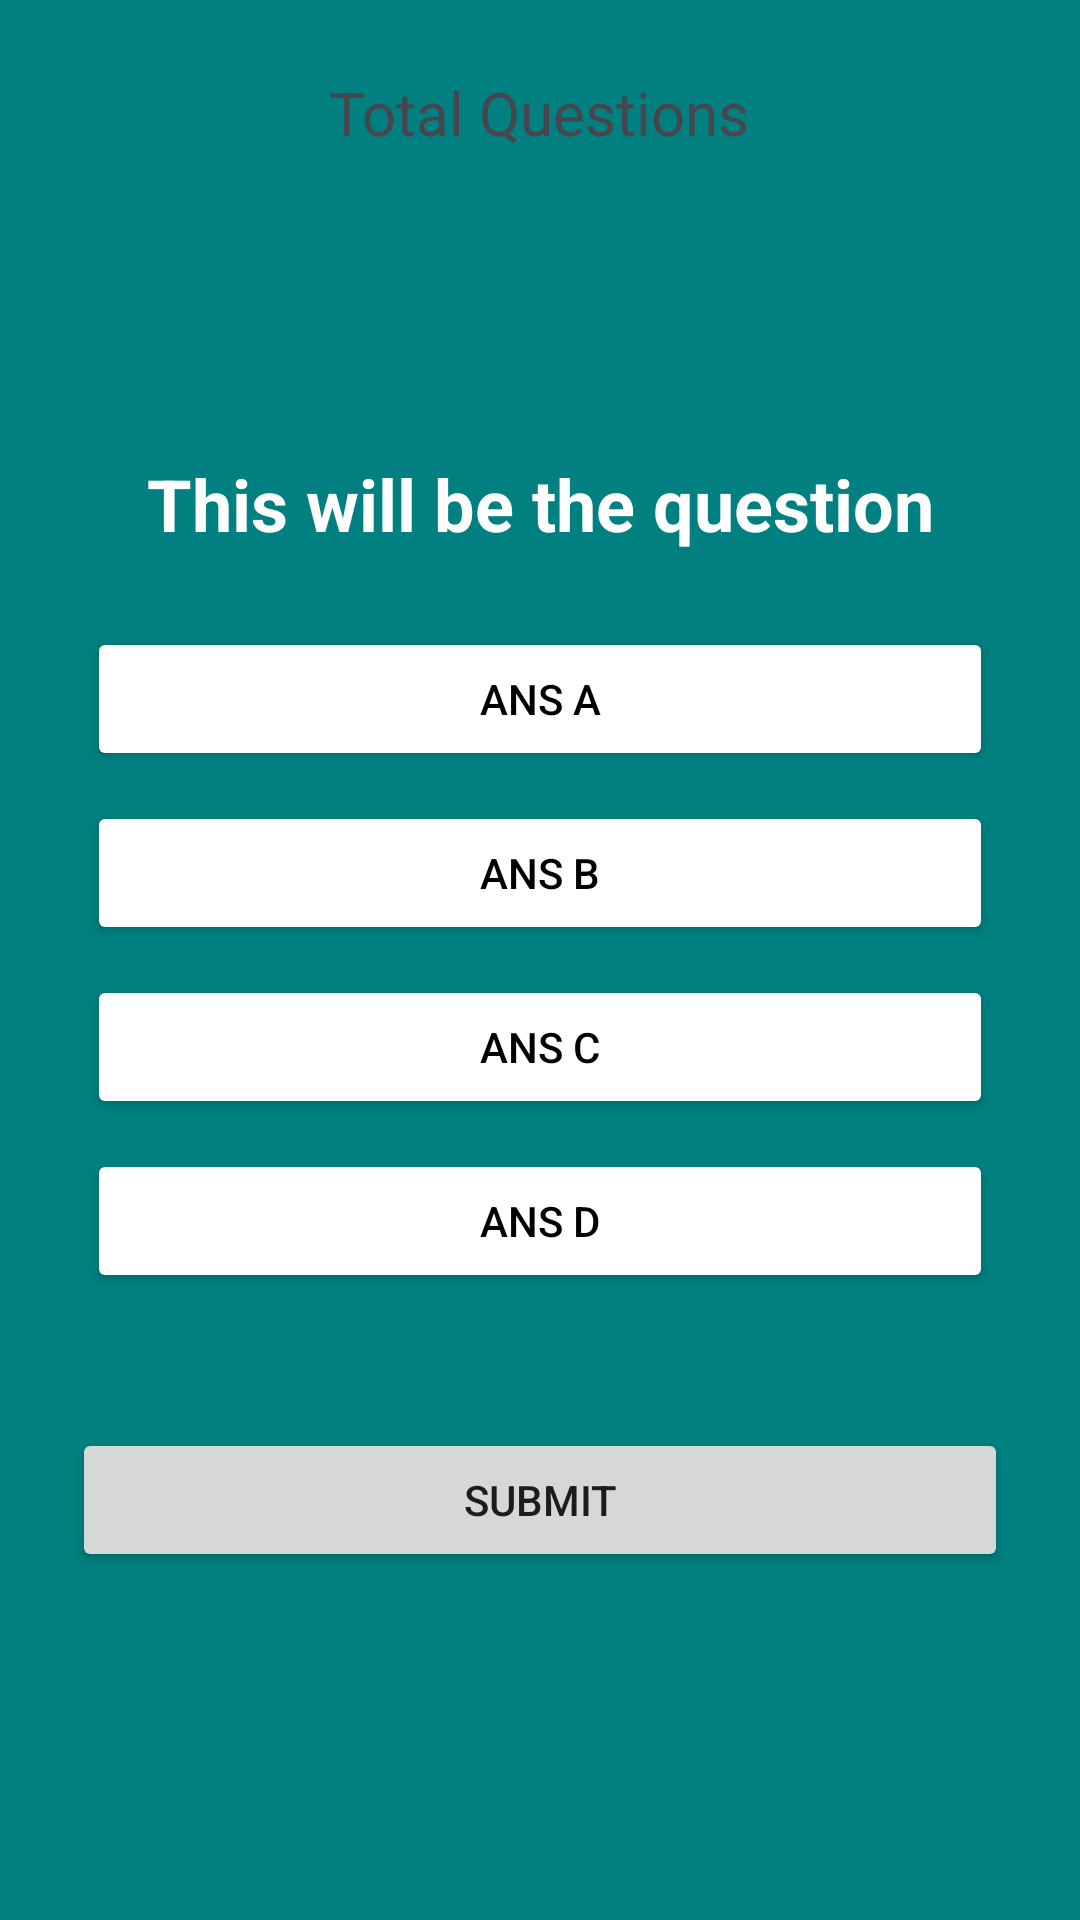

Produce the Android XML layout that renders to this screen, including the resource entries it uses.
<!-- AndroidManifest.xml: application theme Theme.Terralogic -->
<!-- res/layout/activity_main2.xml -->
<?xml version="1.0" encoding="utf-8"?>
<RelativeLayout xmlns:android="http://schemas.android.com/apk/res/android"
    xmlns:app="http://schemas.android.com/apk/res-auto"
    xmlns:tools="http://schemas.android.com/tools"
    android:layout_width="match_parent"
    android:layout_height="match_parent"
    android:background="#008080"
    android:padding="24dp"
    tools:context=".MainActivity">

    <TextView
        android:layout_width="wrap_content"
        android:layout_height="wrap_content"
        android:id="@+id/total_questions"
        android:text="Total Questions"
        android:layout_centerHorizontal="true"
        android:textSize="20dp"
        app:layout_constraintBottom_toBottomOf="parent"
        app:layout_constraintEnd_toEndOf="parent"
        app:layout_constraintStart_toStartOf="parent"
        app:layout_constraintTop_toTopOf="parent" />

    <TextView
        android:layout_width="match_parent"
        android:layout_height="wrap_content"
        android:id="@+id/question"
        android:textStyle="bold"
        android:text="This will be the question"
        android:textColor="@color/white"
        android:textSize="24dp"
        android:textAlignment="center"
        android:layout_margin="20dp"
        android:layout_above="@+id/choices_layout"/>


    <LinearLayout
        android:layout_width="match_parent"
        android:layout_height="wrap_content"
        android:id="@+id/choices_layout"
        android:layout_centerInParent="true"
        android:orientation="vertical">


        <Button
            android:layout_width="match_parent"
            android:layout_height="wrap_content"
            android:id="@+id/ans_A"
            android:layout_margin="5dp"
            android:backgroundTint="@color/white"
            android:text="Ans A"
            android:textColor="@color/black" />


        <Button
            android:layout_width="match_parent"
            android:layout_height="wrap_content"
            android:id="@+id/ans_B"
            android:layout_margin="5dp"
            android:backgroundTint="@color/white"
            android:text="Ans B"
            android:textColor="@color/black" />


        <Button
            android:layout_width="match_parent"
            android:layout_height="wrap_content"
            android:id="@+id/ans_C"
            android:layout_margin="5dp"
            android:backgroundTint="@color/white"
            android:text="Ans C"
            android:textColor="@color/black" />


        <Button
            android:layout_width="match_parent"
            android:layout_height="wrap_content"
            android:id="@+id/ans_D"
            android:layout_margin="5dp"
            android:backgroundTint="@color/white"
            android:text="Ans D"
            android:textColor="@color/black" />



    </LinearLayout>
    <Button
        android:layout_width="match_parent"
        android:layout_height="wrap_content"
        android:id="@+id/submit_btn"
        android:text="Submit"
        android:layout_below="@id/choices_layout"
        android:layout_marginTop="40dp"/>

</RelativeLayout>
<!-- resources referenced by this layout -->
<resources>
  <style name="Theme.Terralogic" parent="Base.Theme.Terralogic" />
  <style name="Base.Theme.Terralogic" parent="Theme.Material3.DayNight.NoActionBar">
          
          
      </style>
  <!-- not gathered from this repository: default colours our renderer supplied (Android Studio template values) -->
  <color name="black">#FF000000</color>
  <color name="white">#FFFFFFFF</color>
</resources>
